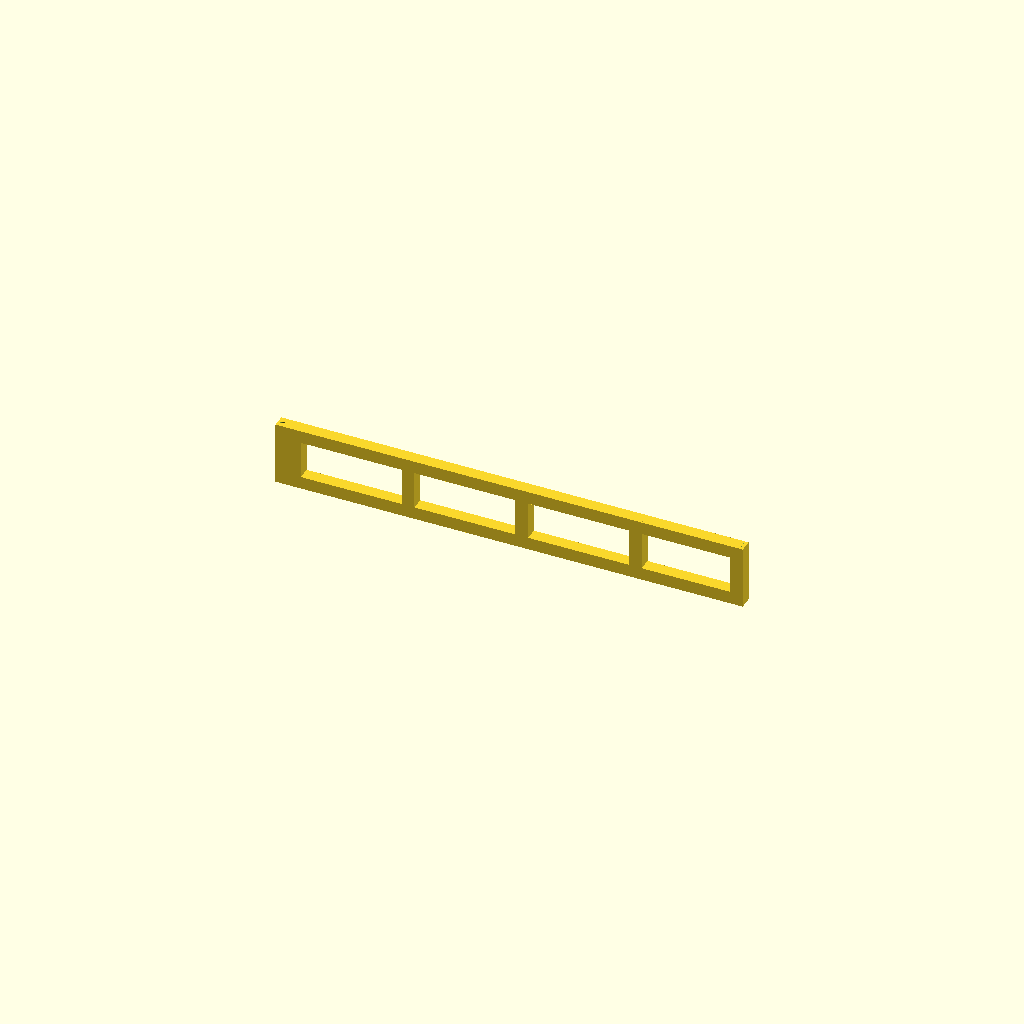
Cell 1 — every parameter at its default value.
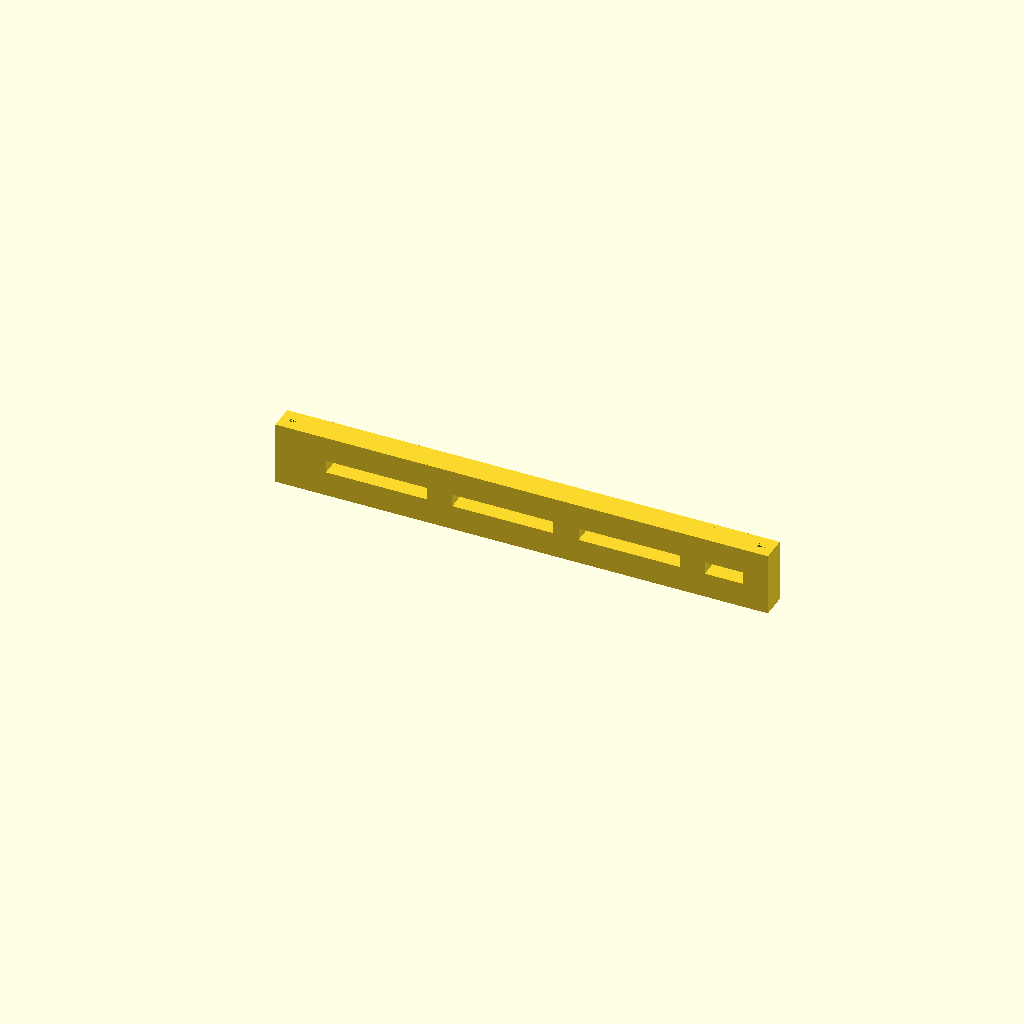
Cell 2 — bar set to 20, the other parameters unchanged.
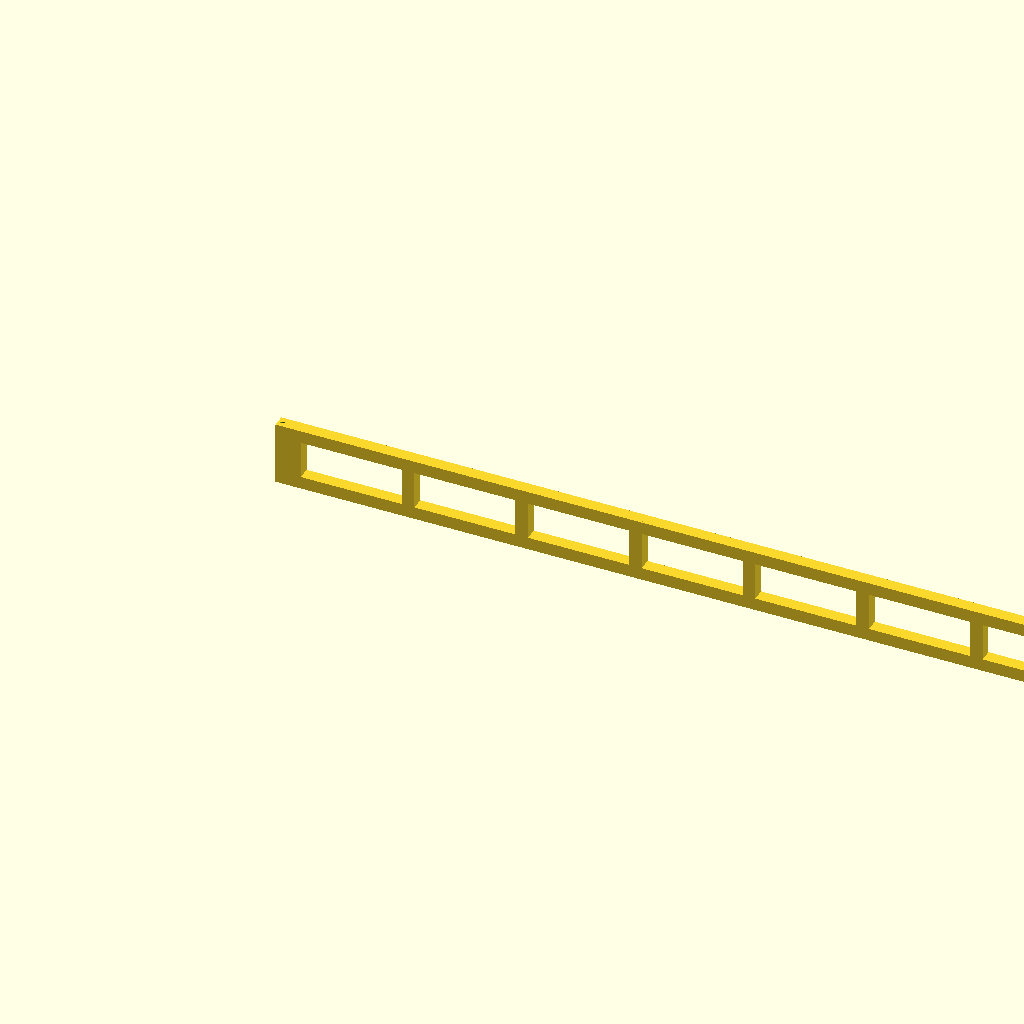
Cell 3 — inner set to 700, the other parameters unchanged.
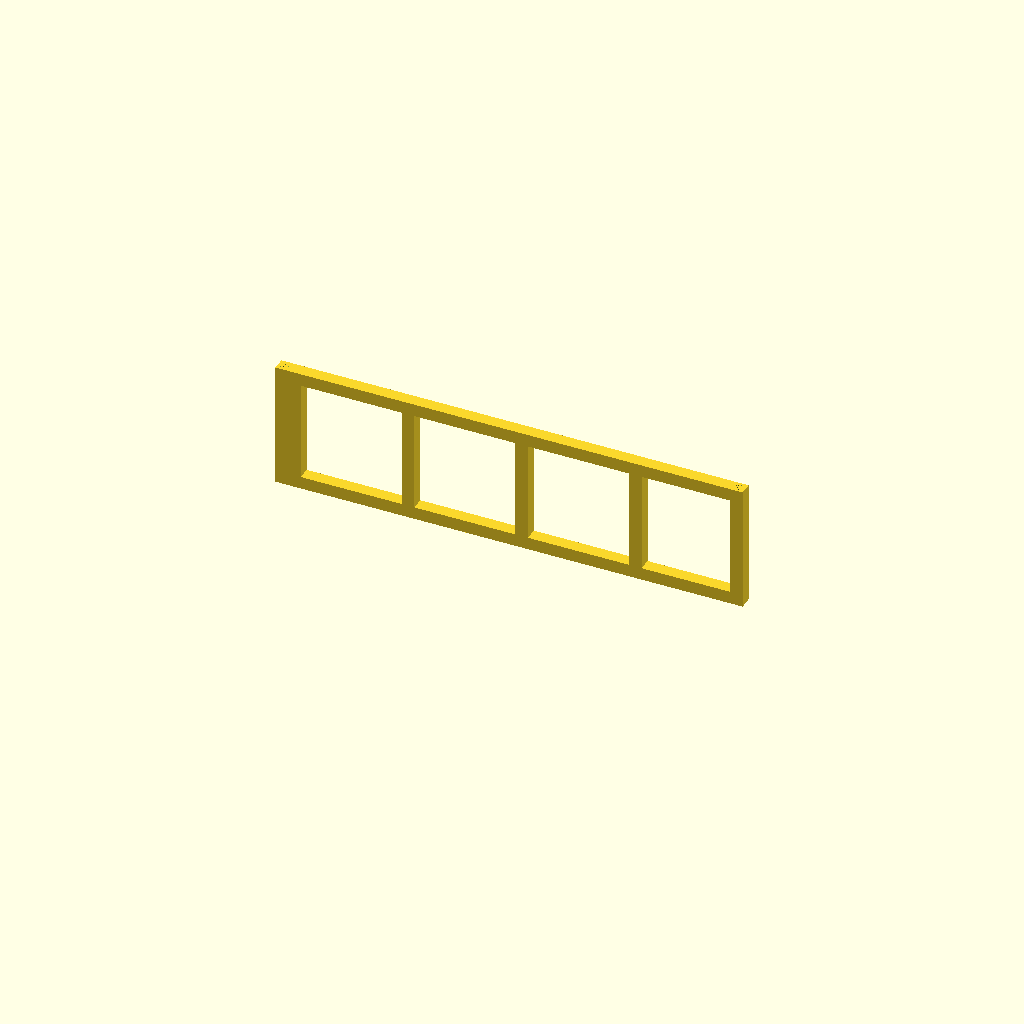
Cell 4: segH = 100 (everything else at default).
All cells are drawn from one camera (rotation 55°, 0°, 25°, orthographic, colour scheme Cornfield), so only the parameter changes between them.
The OpenSCAD source (results/29_3_gpt-5.2.scad):
// cage_side_yneg.scad
// Generates one 50mm-tall side band for the -Y wall.
bar = 10;
inner = 350;
segH = 50;
holeD = 6.6;
gap = 80;
outer = inner + 2 * bar;

module corner_block()
{
  difference()
  {
    cube([bar, bar, segH], center = false);
    translate([bar / 2, bar / 2, 0]) cylinder(d = holeD, h = segH, $fn = 40);
  }
}

module side_band_y()
{
  union()
  {
    translate([0, 0, 0]) corner_block();
    translate([outer -bar, 0, 0]) corner_block();
    translate([bar, 0, 0]) cube([outer -2 * bar, bar, bar], center = false);
    translate([bar, 0, segH -bar]) cube([outer -2 * bar, bar, bar], center = false);
    x0 = bar;
    maxX = outer -bar;
    L = inner;
    n = floor((L + gap) / (bar + gap));
    for(k = [0:n])
    {
      x = x0 + k * (bar + gap);
      if(x + bar <= maxX + 1e-6)
      {
        translate([x, 0, 0]) cube([bar, bar, segH], center = false);
      }
    }
  }
}

side_band_y();
Customizer parameters (derived from the source; name, type, default, range or options):
bar: number, default 10
inner: number, default 350
segH: number, default 50
holeD: number, default 6.6
gap: number, default 80
